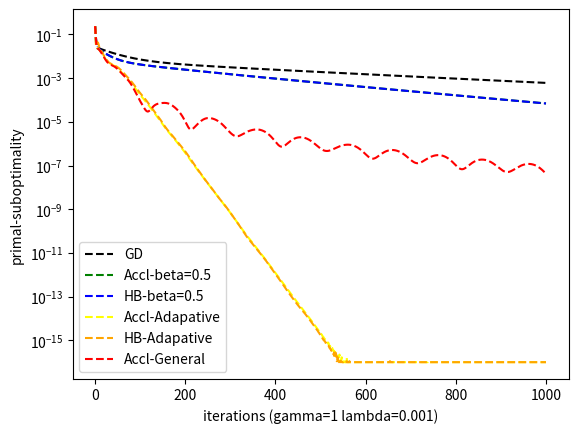
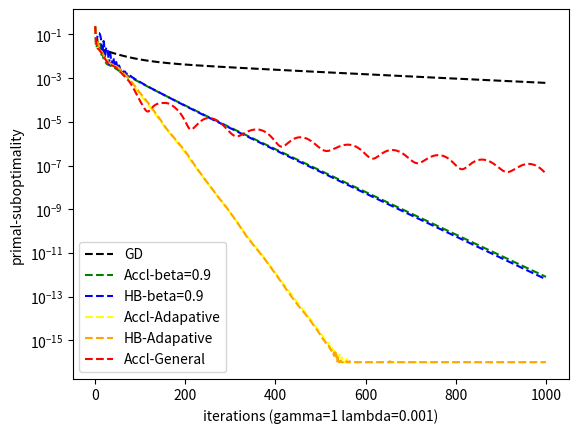
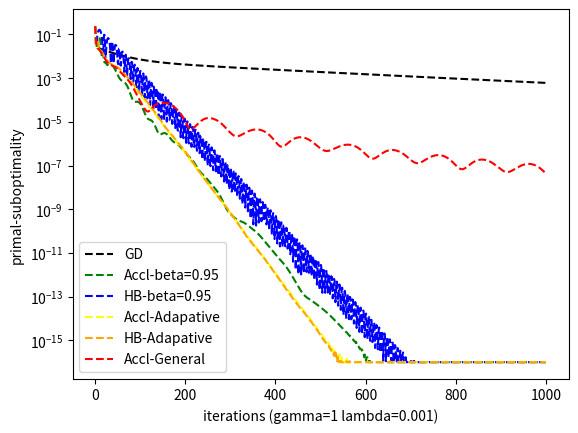
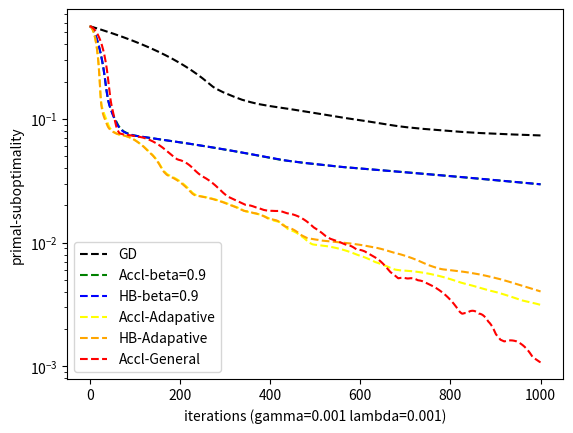
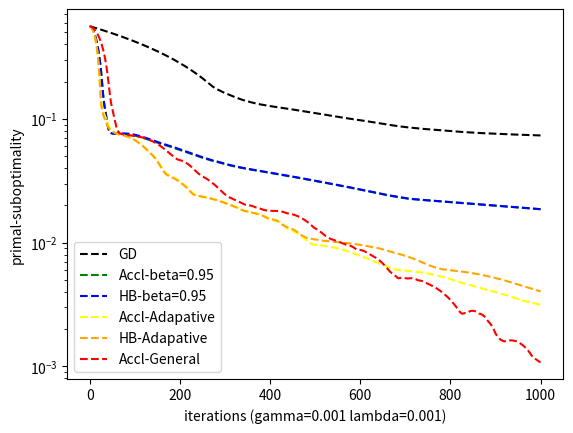
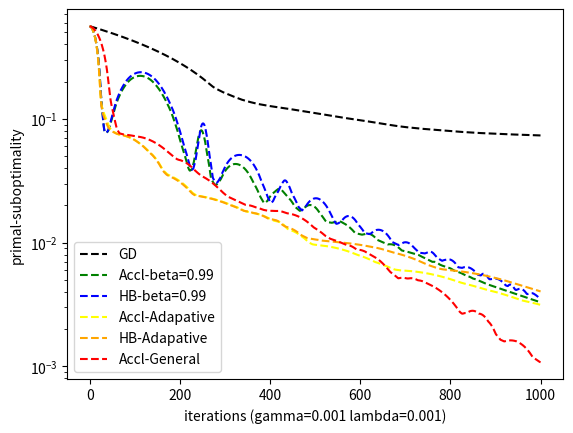
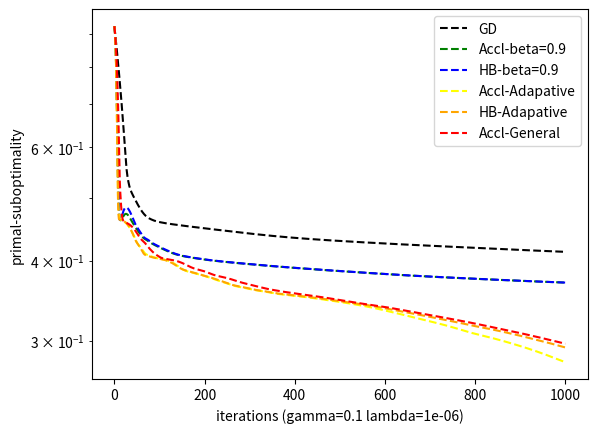
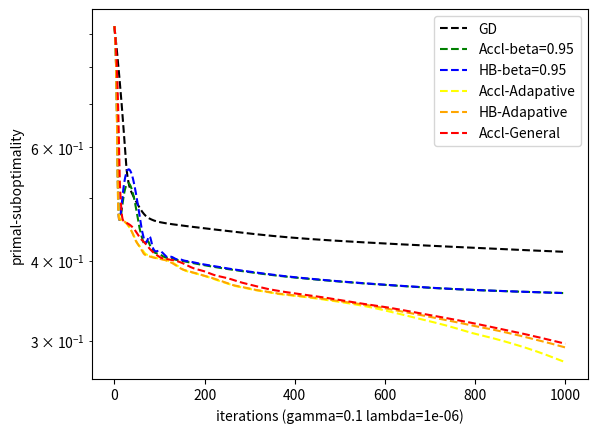
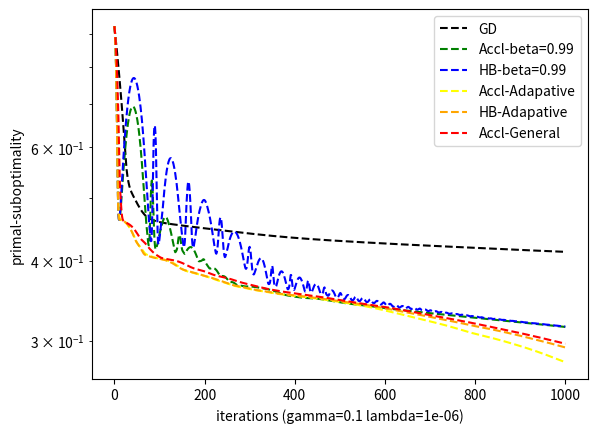

Python code for these plots, in order:
#!/usr/local/bin/python3
#
# BAI Haoyue COMP6211E Homework2
# ID: 20526323

import matplotlib.pyplot as plt
import numpy as np
import math

class HingeData:
    """
    This class generates random binary classification data

    Attributes:
            x: n x d matrix of input data
            y: n dimensional vector of [+-1] response
    """

    def __init__(self):
        """
        The constructor, with fixed data generation
        """
        np.random.seed(12345)
        d = 200
        ntrn = 50
        temp = np.ones((d, 1)) / np.linspace(1, 500, d).reshape((d, 1))
        wtrue = np.sqrt(temp)
        xtrn = np.random.rand(ntrn, d).dot(np.diagflat(temp))
        ptrn = 1 / (1 + np.exp(-xtrn.dot(wtrue)))
        ytrn = (np.random.rand(ntrn, 1) < ptrn) * 2 - 1
        self.x = xtrn
        self.y = ytrn




class HingeObj:
    """
    This class provides an interface to the Smoothed Hinge-Loss (SVM) objective function
    f(w) = smoothed-hinge_gamma(1-w*x*y) + 0.5* lam * w *w

           smoothed-hinge_gamma(z) =   min_u [ (u)_+ + (0.5/gamma) (u-z)^2 ]

    Attributes:
        x: n x d matrix of normalized input data
        y: n dimensional binary classification responses {-1 +1} values
        lam: regularization parameter
        gamma: smoothing parameter
        wstar: approximate solution
        fstar: optimal objective function value at wstar
    """

    def __init__(self,data,lam,gamma):
        """
        The constructor
        :param data: generated data
        :param lam: regularization parameter
        """
        n=np.size(data.y)
        self.x=data.x
        self.y=data.y
        self.lam=lam
        self.gamma=gamma
        self.__solve__()


    def __solve__(self):
        """
        This function computes an approximate solution using adaptive acceleration
        It then sets self.wstar and self.fstar
        :return:
        """
        d=np.size(self.x,1)
        w0=np.zeros((d,1))
        t=100000
        n = np.size(self.x, 0)
        u, s, vh = np.linalg.svd(self.x)
        s = np.amax(s)
        eta=0.2/((1/n)*(1/np.amax([1e-5,self.gamma]))*s*s+self.lam)

        ww = ACCL.solve_adaptive(self, w0, eta, t)
        self.wstar= ww[:,t].transpose()
        self.fstar=self.obj(self.wstar)
        print ('norm of final gradient={:.2g}'.format(np.linalg.norm(self.grad(self.wstar),2)))
        return

    def obj(self,w):
        """
        This function computes the objective function value
        :param w: parameter at which to compute f(w)
        :return: f(w)
        """
        # implement
        """
        n = len(self.x)
        d = len(self.x[0])
        temp = np.zeros([n, d])
        for i in range(n):
            temp[i] = self.x[i] * self.y[i]
        u = 1 - np.dot(temp, w)
        f_w = 0
        for i in range (n):
            if u[i] > self.gamma:
                f_w += u[i] - self.gamma * 0.5
            elif u[i] < 0:
                f_w += 0 
            else:
                f_w +=  0.5 * u[i] * u[i] /self.gamma
        f_w = f_w / n
        f_w = float(f_w)
        w_trans = np.transpose(w)
        f_w = f_w + 0.5 * self.lam * np.dot(w_trans,w)
        """
        wp = w.reshape(np.size(w), 1)
        # x: n x d;  wp: d x 1; y: n x 1
        # z: n x 1
        z = 1-self.x.dot(wp)*self.y
        if (self.gamma>0):
            loss = (z>self.gamma)*(z-self.gamma/2)+(z<=self.gamma)*(z>0)*(0.5/self.gamma)*z**2
        else:
            loss = (z>0)*(z)
        f_w = np.mean(loss) + 0.5*self.lam*(wp.transpose().dot(wp))
        return f_w


    def grad(self,w):
        """
        This function computes the gradient of the objective function
        :param w: parameter at which to compute gradient
        :return: gradient of f(w)
        """
        # implement
        """
        n = np.size(self.x, 0)
        d = np.size(self.x, 1)
        temp = np.zeros([n, d])
        for i in range(n):
            temp[i] = self.x[i] * self.y[i]
        u = 1 - np.dot(temp, w)
        total = np.zeros([d, 1])
        for i in range(n):
            delta = np.zeros([d, 1])
            if u[i] > self.gamma:
                delta = -temp[i]
                delta = delta.reshape([d, 1])
            elif u[i] > 0:
                delta = -temp[i] * (u[i]/self.gamma)
                delta = delta.reshape([d,1])
            total = total + delta
        total = total / n    
        df_w = total + self.lam * w
        """
        wp = w.reshape(np.size(w), 1)
        z = 1 - self.x.dot(wp)*self.y
        if (self.gamma>0):
            dloss = -1*(z>self.gamma)+(z<=self.gamma)*(z>0)*z*(-1/self.gamma)
        else:
            dloss = -1*(z>0)
        df_w = self.x.transpose().dot(dloss*self.y)/np.size(dloss)+self.lam*wp
        
        return df_w


class GD:
    """
    Implementing Gradient Descent Algorithm
    """

    @staticmethod
    def solve(f,x0,eta,t):
        """
        solve min_x f(x) using gradient descent
        :param f: objective function to be minimized (require f.grad())
        :param x0: initial point
        :param eta: learning rate
        :param t: number of iterations
        :return: the t+1 iterates found by GD from x_0 to x_t
        """
        xp=x0
        d=np.size(x0)
        result=np.zeros((d,t+1))
        result[:,0]=x0.transpose()
        for ti in range(t):
            x=xp-eta*f.grad(xp)
            xp=x
            result[:,ti+1]=x.transpose()
        return result


class HB :
    """
    Implement Heavy Ball Algorithm
    """

    @staticmethod
    def solve(f,x0,alpha,beta,t):
        """
        solve min_x f(x) using Heavy Ball
        :param f: objective function to be minimized (require f.grad())
        :param x0: initial point
        :param alpha: learning rate
        :param beta: momentum parameter
        :param t: number of iterations
        :return: the t+1 iterates found by HB from x_0 to x_t
        """
        xp=x0
        xpp=x0
        d=np.size(x0)
        result=np.zeros((d,t+1))
        result[:,0]=x0.transpose()
        for ti in range(t):
            y = xp + beta*(xp-xpp)
            x=y-alpha*f.grad(xp)
            xpp=xp
            xp=x
            result[:,ti+1]=x.transpose()
        return result
    
    @staticmethod
    def solve_adaptive(f,x0,alpha,t):
        """
        solve min_x f(x) using Heavy Ball (with adaptive beta)
        :param f: objective function to be minimized (require f.grad())
        :param x0: initial point
        :param alpha: learning rate
        :param t: number of iterations
        :return: the t+1 iterates found by HB from x_0 to x_t
        """
        # implement the heavy ball version of the practical adaptive Nesterov's method in Lecture 07
        # Heavy Ball Method with adaptive beta
        # practically simplified, use the observed learning rate to set gamma and beta
        xp=x0
        xpp=x0
        d=np.size(x0)
        gamma = 0
        gp = np.linalg.norm(f.grad(xp), 2)
        result=np.zeros((d,t+1))
        result[:,0]=x0.transpose()
        for ti in range(t):
            beta = min(1, math.exp(gamma))
            y = xp + beta*(xp-xpp)
            p = f.grad(xp)
            x=y-alpha*p
            g = np.linalg.norm(p,2)
            gamma = 0.8*gamma + 0.2*2*math.log(g/gp)
            gp = g
            xpp=xp
            xp=x
            result[:,ti+1]=x.transpose()
        return result

    
class ACCL:
    """
    Implement Nesterov's Acceleration Algorithm
    """

    @staticmethod
    def solve(f,x0,alpha,beta,t):
        """
        solve min_x f(x) using Nesterov's Acceleration
        :param f: objective function to be minimized (require f.grad())
        :param x0: initial point
        :param alpha:  learning rate
        :param beta: momentum parameter
        :param t: number of iterations
        :return: the t+1 iterates found by ACCL from x_0 to x_t
        """
        # implement the Nesterov's acceleration method of Lecture 06
        xp = x0
        xpp = x0
        d = np.size(x0)
        result = np.zeros((d,t+1))
        result[:,0] = x0.transpose()
        for ti in range(t):
            y = xp + beta*(xp-xpp)
            x = y-alpha*f.grad(y)
            xpp = xp
            xp = x
            result[:,ti+1] = x.transpose()
        return result


    @staticmethod
    def solve_adaptive(f,x0,alpha,t,eps=1e-16):
        """
        solve min_x f(x) using Nesterov's Acceleration
        :param f: objective function to be minimized (require f.grad())
        :param x0: initial point
        :param alpha:  learning rate
        :param beta: momentum parameter
        :param t: number of iterations
        :param eps: stopping criterion of gradient
        :return: the t+1 iterates found by ACCL from x_0 to x_t
        """
        # implement the practical adaptive Nesterov's method in Lecture 07 (Alg 2)
        # Nesterov's acceleration with adaptive beta
        xp=x0
        xpp=x0
        d=np.size(x0)
        gamma = 0
        gp=np.linalg.norm(f.grad(xp),2)
        result=np.zeros((d,t+1))
        result[:,0]=x0.transpose()
        for ti in range(t):
            beta = min(1, math.exp(gamma))
            y = xp + beta*(xp-xpp)
            p = f.grad(y)
            x = y-alpha*p
          
            g = np.linalg.norm(p,2)
            if (g<1e-16):
                break
            gamma = 0.8 * gamma + 0.2 * 2 * np.log(g/gp)
            gp = g
            xpp=xp
            xp=x
            result[:,ti+1]=x.transpose()
        return result
    
    @staticmethod
    def solve_general(f,x0,alpha,lam,t):
        """
        solve min_x f(x) using Nesterov's Acceleration
        :param f: objective function to be minimized (require f.grad())
        :param x0: initial point
        :param alpha:  learning rate
        :param lam: strong convexity parameter
        :param t: number of iterations
        :return: the t+1 iterates found by ACCL from x_0 to x_t
        """
        # implement the Nesterov's general acceleration method in Lecture 07 (Alg 3)
        # applicable for the smooth and non-strongly convex case
        xp = x0
        xpp = x0
        gamma = 1/alpha
        theta = 1
        #gamap = 1/alpha
        #thetap = 1
        d = np.size(x0)
        result = np.zeros((d,t+1))
        result[:,0] = x0.transpose()
        for ti in range(t):
            thp = theta
            a = 1/alpha
            b = gamma-lam
            c = -gamma
            temp = math.sqrt(b**2 -4*a*c)
            theta = (-b+temp)/(2*a)
            beta = (1/theta-1)*(1/thp-1)*gamma/(1/alpha-lam)
            gamma=(1-theta)*(gamma) + (theta*lam)
            y = xp + beta*(xp-xpp)
            x = y-alpha*f.grad(y)
            xpp = xp
            xp = x
            result[:,ti+1] = x.transpose()
        return result




def plot_conv(f,result,col,lab) :
    """
    plot the convergence result for a method
    :param f: function to be evaluated (require f.obj() and f.fstar)
    :param result:  iterates generated by optimization algorithm from 0 to t-1
    :param col: plot color
    :param lab: plot label
    :return: none
    """

    t=np.size(result,1)
    xx=np.arange(t)
    yy=np.zeros((t,1))
    w=np.zeros((np.size(result,0),1))
    for ti in range(t):
        w[:,0]=result[:,ti]
        yy[ti]=np.maximum(f.obj(w)-f.fstar,1e-16)
    plt.plot(xx,yy,linestyle='dashed',color=col,label=lab)


def do_experiment(ff,lam,gamma,alpha,beta):

    t=1000

    w0=np.zeros((np.size(ff.wstar,0),1))

    plt.xlabel('iterations (gamma={:.2g} lambda={:.2g})'.format(gamma, lam))
    plt.ylabel('primal-suboptimality')

    w=w0
    # alpha -- learning rate
    result=GD.solve(ff,w,alpha,t)
    plot_conv(ff,result,'black','GD')

    w=w0
    # Nesterov's acceleration method, requiring manually settings of alpha and beta
    result=ACCL.solve(ff,w,alpha,beta,t)
    plot_conv(ff,result,'green','Accl-beta={:.2g}'.format(beta))

    w = w0
    # Heavy Ball Method, requiring manually settings of alpha and beta
    result = HB.solve(ff, w, alpha, beta, t)
    plot_conv(ff, result, 'blue', 'HB-beta={:.2g}'.format(beta))

    w = w0
    result = ACCL.solve_adaptive(ff, w, alpha, t)
    plot_conv(ff, result, 'yellow', 'Accl-Adapative')

    w = w0
    result = HB.solve_adaptive(ff, w, alpha, t)
    plot_conv(ff, result, 'orange', 'HB-Adapative')

    w=w0
    result=ACCL.solve_general(ff,w,alpha,0,t)
    plot_conv(ff,result,'red','Accl-General')
   

    plt.legend()
    plt.yscale('log')

    filename='plot-gamma={:.2g}-lambda={:.2g}-beta={:.2g}.pdf'.format(gamma,lam,beta)
    plt.savefig(filename)

    plt.close()


def main():
    data=HingeData()
    #------------------------------------------------------------------
    # smooth and strongly convex function optimization
    print("smooth and strongly convex optimization")
    lam = 1e-3 # strongly convex
    gamma = 1 # larger the gamma, smaller the L, better smooth
    ff = HingeObj(data, lam, gamma)

    alpha=1
    for beta in [0.5,0.9,0.95]:
        do_experiment(ff,lam,gamma,alpha,beta)

    #-------------------------------------------------------------------
    # nearly nonsmooth function optimization
    print("nearly nonsmooth and strongly convex optimization")
    lam = 1e-3 # strongly convex
    gamma = 1e-3 # smaller the gamma, larger the L, less smooth
    ff = HingeObj(data, lam, gamma)

    alpha=0.01
    for beta in [0.9,0.95,0.99]:
        do_experiment(ff,lam,gamma,alpha,beta)

    #--------------------------------------------------------------------
    # nearly nonstrongly convex function optimization
    print("smooth and nearly nonstrongly convex optimization")
    lam = 1e-6 # nearly nonstrongly convex
    gamma = 1e-1
    ff = HingeObj(data, lam, gamma)

    alpha=0.1
    for beta in [0.9,0.95,0.99]:
        do_experiment(ff,lam,gamma,alpha,beta)


if __name__ == "__main__":
    main()
